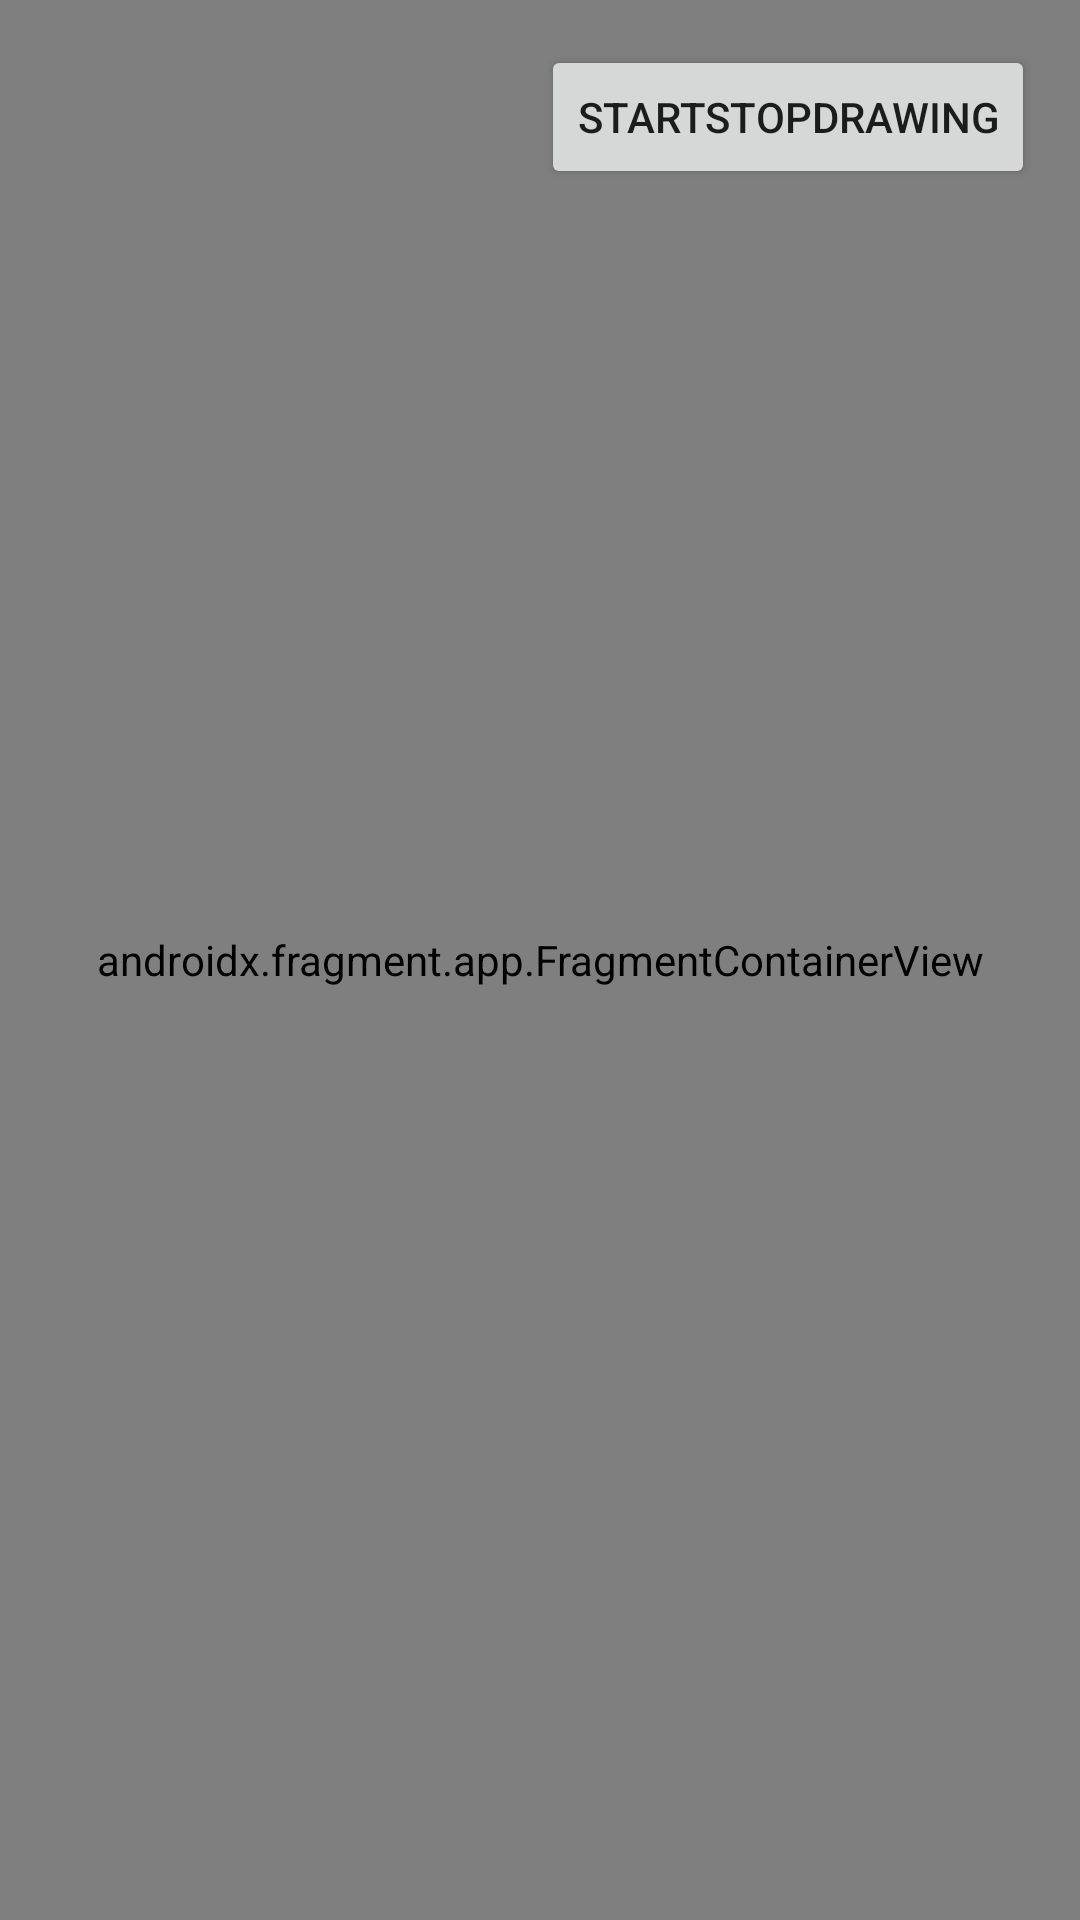

The Android layout XML behind this screen, and the referenced resources:
<!-- AndroidManifest.xml: application theme Theme.Paint4 -->
<!-- res/layout/activity_map.xml -->
<?xml version="1.0" encoding="utf-8"?>
<RelativeLayout

    xmlns:android="http://schemas.android.com/apk/res/android"
    xmlns:app="http://schemas.android.com/apk/res-auto"
    xmlns:tools="http://schemas.android.com/tools"
    android:layout_width="match_parent"
    android:layout_height="match_parent"
    tools:context=".MapActivity">

    <TextView
        android:id="@+id/locationInfo"
        android:layout_width="wrap_content"
        android:layout_height="wrap_content"
        android:layout_alignParentBottom="true"
        android:layout_centerHorizontal="true"
        android:layout_marginBottom="17dp"
        android:text="locationInfo" />

    <androidx.fragment.app.FragmentContainerView
        android:id="@+id/google_map"
        android:name="com.google.android.gms.maps.SupportMapFragment"
        android:layout_width="match_parent"
        android:layout_height="670dp">

    </androidx.fragment.app.FragmentContainerView>

    <Button
        android:id="@+id/button_StartStopDrawing"
        android:layout_width="wrap_content"
        android:layout_height="wrap_content"
        android:layout_alignParentTop="true"
        android:layout_alignParentEnd="true"
        android:layout_marginTop="15dp"
        android:layout_marginEnd="15dp"
        android:text="StartStopDrawing" />

</RelativeLayout>
<!-- resources referenced by this layout -->
<resources>
  <style name="Theme.Paint4" parent="Theme.MaterialComponents.DayNight.DarkActionBar">
          
          <item name="colorPrimary">@color/purple_500</item>
          <item name="colorPrimaryVariant">@color/purple_700</item>
          <item name="colorOnPrimary">@color/white</item>
          
          <item name="colorSecondary">@color/teal_200</item>
          <item name="colorSecondaryVariant">@color/teal_700</item>
          <item name="colorOnSecondary">@color/black</item>
          
          <item name="android:statusBarColor">?attr/colorPrimaryVariant</item>
          
      </style>
  <!-- not gathered from this repository: default colours our renderer supplied (Android Studio template values) -->
  <color name="purple_500">#FF6200EE</color>
  <color name="purple_700">#FF3700B3</color>
  <color name="teal_200">#FF03DAC5</color>
  <color name="teal_700">#FF018786</color>
  <color name="black">#FF000000</color>
  <color name="white">#FFFFFFFF</color>
</resources>
